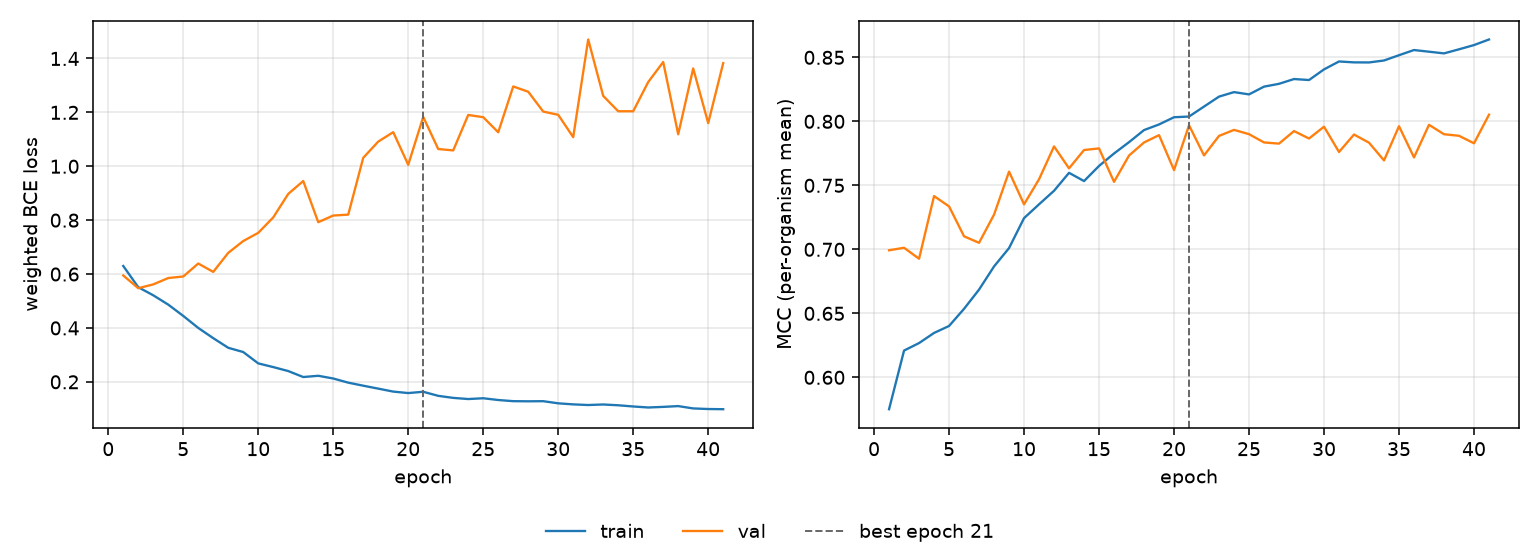

The data file committed next to this chart (first rows):
epoch, tr_loss, vl_loss, tr_mcc, vl_mcc, is_best
1, 0.6299, 0.5947, 0.5751, 0.6993, False
2, 0.5512, 0.5475, 0.6209, 0.7012, False
3, 0.5211, 0.5616, 0.6268, 0.6927, False
4, 0.4865, 0.5852, 0.6347, 0.7416, False
5, 0.4446, 0.5909, 0.6401, 0.7336, False
6, 0.4001, 0.6391, 0.6535, 0.7102, False
7, 0.362, 0.608, 0.6686, 0.7051, False
8, 0.3263, 0.6787, 0.6867, 0.7271, False
9, 0.3106, 0.7225, 0.701, 0.7607, False
10, 0.2685, 0.7529, 0.7244, 0.7352, False
11, 0.2547, 0.8102, 0.7352, 0.7548, False
12, 0.24, 0.8974, 0.7458, 0.7804, False
13, 0.2178, 0.9453, 0.7598, 0.7633, False
14, 0.2225, 0.7925, 0.7534, 0.7776, False
15, 0.2124, 0.8171, 0.7652, 0.7789, False
16, 0.197, 0.8206, 0.7749, 0.7527, False
17, 0.1857, 1.031, 0.7838, 0.7733, False
18, 0.1748, 1.092, 0.7932, 0.7835, False
19, 0.1638, 1.127, 0.7976, 0.7892, False
20, 0.1584, 1.006, 0.8032, 0.7619, False
21, 0.1631, 1.183, 0.8037, 0.7969, True
22, 0.148, 1.064, 0.8116, 0.7734, False
23, 0.1404, 1.059, 0.8193, 0.7886, False
24, 0.1361, 1.19, 0.8228, 0.7933, False
25, 0.1391, 1.182, 0.8211, 0.79, False
26, 0.1325, 1.126, 0.8271, 0.7835, False
27, 0.1283, 1.296, 0.8293, 0.7826, False
28, 0.1278, 1.277, 0.8331, 0.7924, False
29, 0.1282, 1.203, 0.8323, 0.7866, False
30, 0.1202, 1.191, 0.8406, 0.7958, False
31, 0.1163, 1.108, 0.8468, 0.7761, False
32, 0.114, 1.47, 0.8461, 0.7897, False
33, 0.1159, 1.261, 0.846, 0.7833, False
34, 0.113, 1.204, 0.8476, 0.7695, False
35, 0.1086, 1.204, 0.8517, 0.7962, False
36, 0.1048, 1.313, 0.8557, 0.7718, False
37, 0.107, 1.387, 0.8544, 0.7973, False
38, 0.1099, 1.119, 0.8531, 0.7899, False
39, 0.1013, 1.363, 0.8563, 0.7887, False
40, 0.09909, 1.16, 0.8596, 0.7829, False
41, 0.09841, 1.383, 0.864, 0.8052, False
